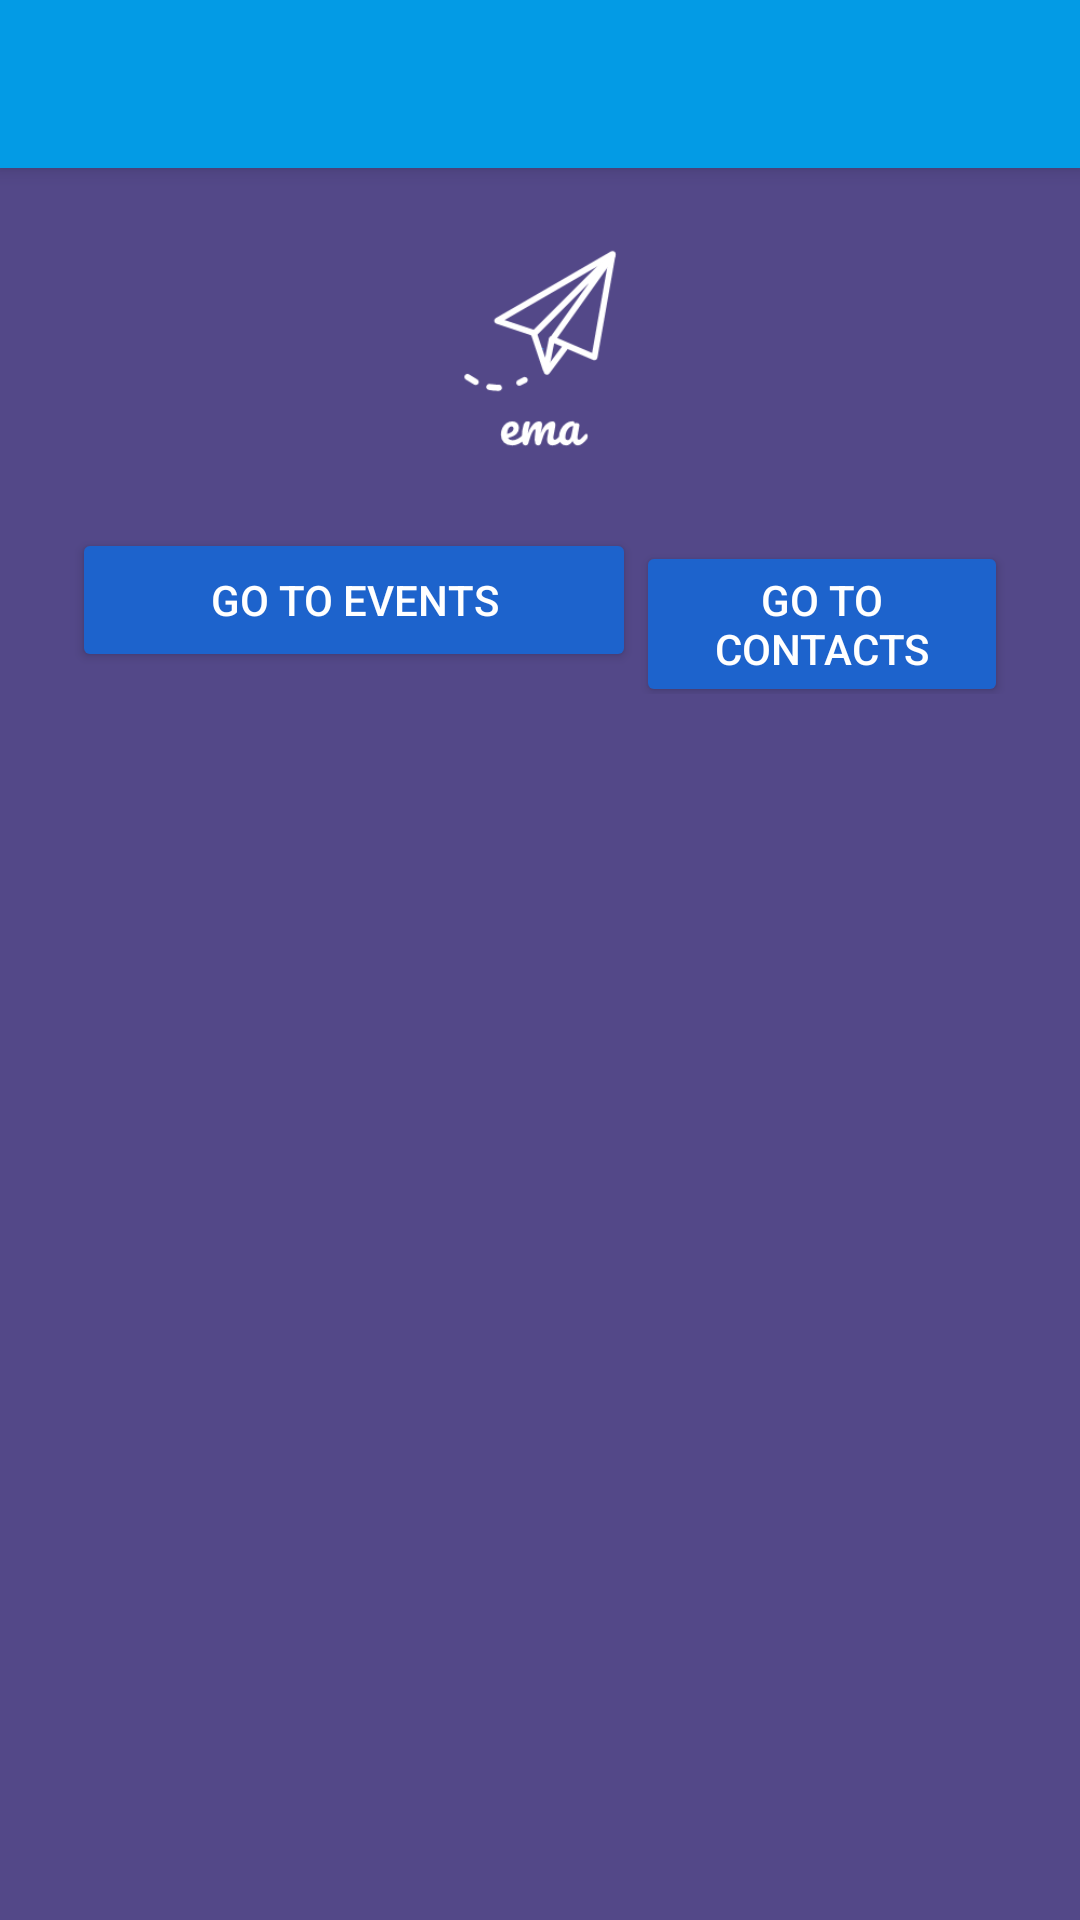

This screen was rendered from an Android layout file. Write that file and the resources it references.
<!-- AndroidManifest.xml: activity theme AppTheme.Dark -->
<!-- res/layout/activity_main.xml -->
<android.support.design.widget.CoordinatorLayout xmlns:android="http://schemas.android.com/apk/res/android"
    xmlns:app="http://schemas.android.com/apk/res-auto"
    xmlns:tools="http://schemas.android.com/tools"
    android:layout_width="match_parent"
    android:layout_height="match_parent"
    android:background="@color/default_bmb_highlighted_color"
    tools:context=".MainActivity">

    <android.support.design.widget.AppBarLayout
        android:layout_width="match_parent"
        android:layout_height="wrap_content"
        android:theme="@style/AppTheme.AppBarOverlay">

        <android.support.v7.widget.Toolbar
            android:id="@+id/toolbar"
            android:layout_width="match_parent"
            android:layout_height="wrap_content"
            android:background="@color/colorPrimary"
            app:popupTheme="@style/AppTheme.PopupOverlay" />

    </android.support.design.widget.AppBarLayout>

    <LinearLayout
        android:layout_width="match_parent"
        android:layout_height="wrap_content"
        android:orientation="vertical"
        android:paddingLeft="24dp"
        android:paddingTop="56dp"
        android:paddingRight="24dp">

        <ImageView
            android:layout_width="wrap_content"
            android:layout_height="72dp"
            android:layout_gravity="center_horizontal"
            android:layout_margin="24dp"
            android:src="@drawable/logo"
            android:contentDescription="TODO" />

        <LinearLayout
            android:layout_width="match_parent"
            android:layout_height="match_parent"
            android:orientation="horizontal">

            <Button
                android:id="@+id/btn_go_to_events"
                android:layout_width="188dp"
                android:layout_height="wrap_content"
                android:text="@string/go_to_events_button" />

            <Button
                android:id="@+id/btn_go_to_contacts"
                android:layout_width="match_parent"
                android:layout_height="wrap_content"
                android:text="@string/go_to_contacts_button" />
        </LinearLayout>


    </LinearLayout>

</android.support.design.widget.CoordinatorLayout>
<!-- resources referenced by this layout -->
<resources>
  <color name="colorPrimary">#039BE5</color>
  <!-- drawable logo: png bitmap (drawable-v24, 4902 bytes) -->
  <string name="go_to_contacts_button">Go To Contacts</string>
  <string name="go_to_events_button">Go To Events</string>
  <style name="AppTheme.AppBarOverlay" parent="ThemeOverlay.AppCompat.Dark.ActionBar" />
  <style name="AppTheme.PopupOverlay" parent="ThemeOverlay.AppCompat.Light" />
  <style name="AppTheme.Dark" parent="Theme.AppCompat.NoActionBar">
          <item name="colorPrimary">@color/primary</item>
          <item name="colorPrimaryDark">@color/primary_dark</item>
          <item name="colorAccent">@color/accent</item>
  
          <item name="android:windowBackground">@color/primary</item>
  
          <item name="colorControlNormal">@color/iron</item>
          <item name="colorControlActivated">@color/white</item>
          <item name="colorControlHighlight">@color/white</item>
          <item name="android:textColorHint">@color/iron</item>
  
          <item name="colorButtonNormal">@color/primary_darker</item>
          <item name="android:colorButtonNormal">@color/primary_darker</item>
      </style>
  <color name="primary">#534888</color>
  <color name="primary_dark">#3963d8</color>
  <color name="accent">#FFFFFF</color>
  <color name="iron">#CCCCCC</color>
  <color name="white">#FFFFFF</color>
  <color name="primary_darker">#1d63cc</color>
</resources>
